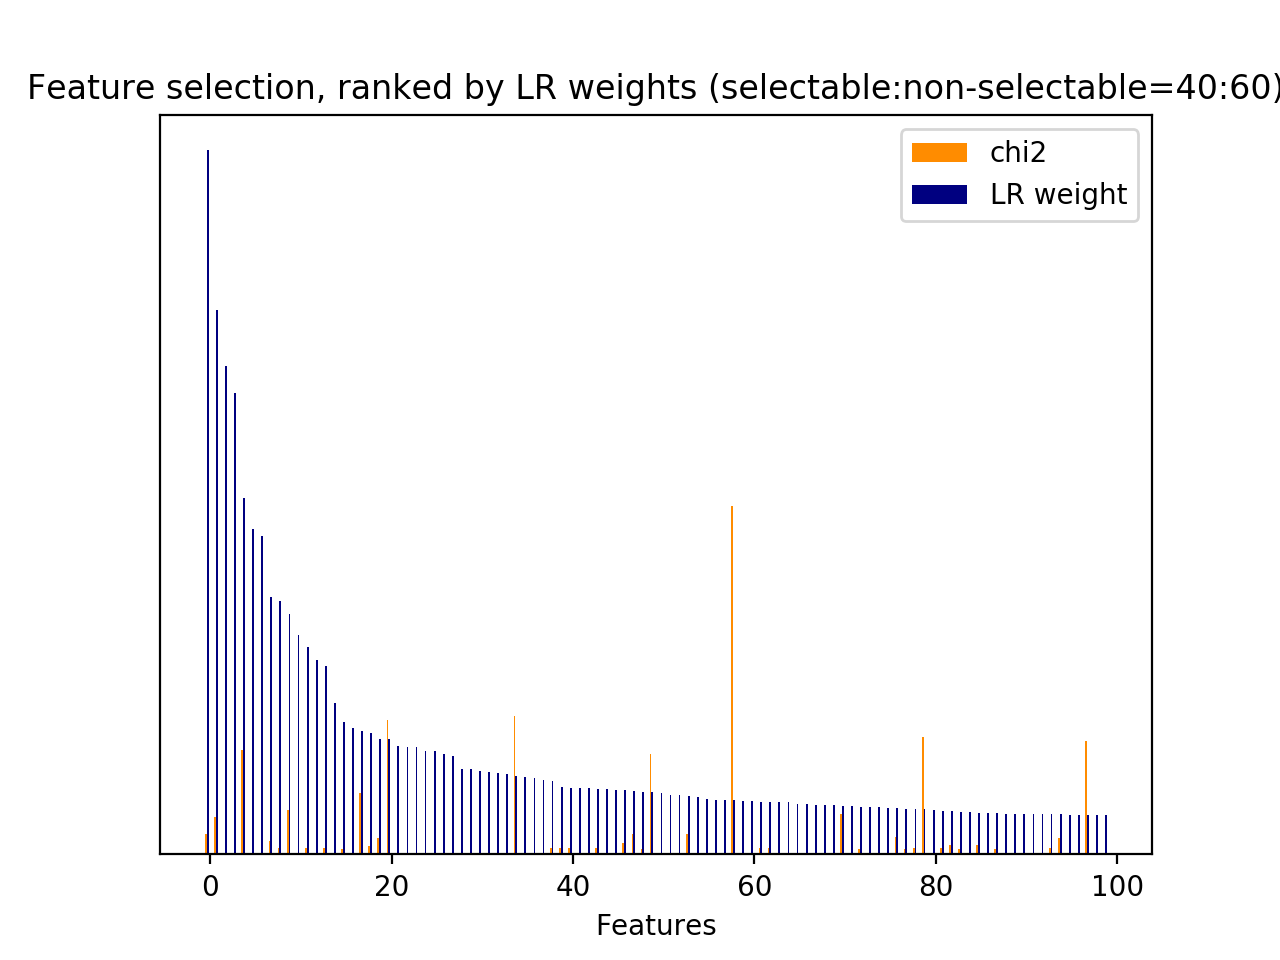

Values plotted in this chart, from the file beside it:
id, name, prefix, chi2, chi2_rank, clf_weight, clf_weight_rank
0, 1, b'1-utterance_length.current_user_uttera…, 223.8, 53, 0.0000, 11222
4, 2.1, b'2.1-user_action_words.current_user_utt…, 31.91, 412, 0.0218, 281
6, 2.1, b'2.1-user_action_words.current_user_utt…, 15.33, 885, 0.0000, 4564
7, 2.1, b'2.1-user_action_words.current_user_utt…, 117.9, 109, 0.0000, 4565
12, 2.1, b'2.1-user_action_words.current_user_utt…, 23.88, 601, 0.0016, 1211
14, 2.1, b'2.1-user_action_words.current_user_utt…, 13.23, 1637, 0.0000, 4566
17, 2.1, b'2.1-user_action_words.current_user_utt…, 70.44, 185, 0.0000, 4567
18, 2.1, b'2.1-user_action_words.current_user_utt…, 17.82, 741, 0.0000, 4568
23, 2.1, b'2.1-user_action_words.current_user_utt…, 13.75, 1585, 0.0000, 4569
24, 2.1, b'2.1-user_action_words.current_user_utt…, 22.03, 634, 0.0000, 4570
28, 2.2, b'2.2-#user_action_words.current_user_ut…, 12.46, 1714, 0.0000, 4571
30, 3, b'3-time_feature__end_of_session', 272.2, 36, 0.0000, 4572
31, 3, b'3-time_feature__start_of_session', 94.28, 132, 0.3411, 9
32, 3, b'3-time_feature__time_ratio', 44.25, 275, 0.0072, 615
33, 3, b'3-time_feature__turns_from_start', 229.2, 51, 0.0146, 377
34, 3, b'3-time_feature__turns_to_end', 671.9, 10, 0.0001, 1988
125, 4.1, b'4.1-ngram.current_user_utterance__1pm …, 12.14, 1762, 0.0000, 2379
176, 4.1, b'4.1-ngram.current_user_utterance__30p', 14.77, 933, 0.0017, 1199
203, 4.1, b'4.1-ngram.current_user_utterance__530', 23.48, 610, 0.0007, 1532
249, 4.1, b'4.1-ngram.current_user_utterance__add', 24.34, 543, 0.0000, 2375
301, 4.1, b'4.1-ngram.current_user_utterance__add …, 21.16, 647, 0.0001, 2047
331, 4.1, b'4.1-ngram.current_user_utterance__add …, 12.53, 1708, 0.0289, 217
383, 4.1, b'4.1-ngram.current_user_utterance__add …, 24.44, 542, 0.0914, 46
440, 4.1, b'4.1-ngram.current_user_utterance__alex…, 20.59, 659, 0.0052, 749
493, 4.1, b'4.1-ngram.current_user_utterance__augu…, 17.28, 770, 0.0007, 1555
560, 4.1, b'4.1-ngram.current_user_utterance__bib', 14.77, 932, 0.0040, 858
561, 4.1, b'4.1-ngram.current_user_utterance__bib …, 14.77, 934, 0.0041, 854
653, 4.1, b'4.1-ngram.current_user_utterance__buy', 12.43, 1717, 0.0056, 711
676, 4.1, b'4.1-ngram.current_user_utterance__canc…, 15.97, 857, 0.0000, 4573
709, 4.1, b'4.1-ngram.current_user_utterance__chan…, 15.46, 878, 0.0006, 1574
758, 4.1, b'4.1-ngram.current_user_utterance__chri…, 18.48, 725, 0.0087, 550
777, 4.1, b'4.1-ngram.current_user_utterance__clea…, 82.07, 150, 0.0457, 121
778, 4.1, b'4.1-ngram.current_user_utterance__clea…, 66.75, 200, 0.0308, 201
779, 4.1, b'4.1-ngram.current_user_utterance__clea…, 16.41, 847, 0.0371, 153
899, 4.1, b'4.1-ngram.current_user_utterance__dela…, 12.74, 1684, 0.0014, 1266
900, 4.1, b'4.1-ngram.current_user_utterance__dela…, 12.74, 1685, 0.0016, 1223
908, 4.1, b'4.1-ngram.current_user_utterance__dele…, 13.24, 1629, 0.0224, 273
946, 4.1, b'4.1-ngram.current_user_utterance__disc…, 41.21, 308, 0.0065, 659
949, 4.1, b'4.1-ngram.current_user_utterance__disc…, 19.9, 676, 0.0002, 1861
950, 4.1, b'4.1-ngram.current_user_utterance__disc…, 20.82, 652, 0.0134, 400
1013, 4.1, b'4.1-ngram.current_user_utterance__edit…, 36.91, 367, 0.0047, 794
1015, 4.1, b'4.1-ngram.current_user_utterance__edit…, 14.43, 952, 0.0002, 1876
1028, 4.1, b'4.1-ngram.current_user_utterance__ener…, 16.83, 814, 0.0000, 2121
1055, 4.1, b'4.1-ngram.current_user_utterance__fan', 17.18, 772, 0.0009, 1479
1240, 4.1, b'4.1-ngram.current_user_utterance__help…, 21.63, 642, 0.0000, 4574
1299, 4.1, b'4.1-ngram.current_user_utterance__item…, 25.74, 515, 0.0000, 4575
1516, 4.1, b'4.1-ngram.current_user_utterance__list…, 17.36, 766, 0.0518, 108
1523, 4.1, b'4.1-ngram.current_user_utterance__list…, 18.44, 726, 0.0078, 585
1565, 4.1, b'4.1-ngram.current_user_utterance__lucy…, 23.32, 618, 0.0016, 1216
1677, 4.1, b'4.1-ngram.current_user_utterance__minu…, 25.74, 514, 0.0007, 1527
1726, 4.1, b'4.1-ngram.current_user_utterance__new', 14.51, 944, 0.0039, 871
1772, 4.1, b'4.1-ngram.current_user_utterance__numb…, 14.39, 959, 0.0066, 653
1970, 4.1, b'4.1-ngram.current_user_utterance__ray', 12.3, 1726, 0.0001, 1998
1989, 4.1, b'4.1-ngram.current_user_utterance__recy…, 12.75, 1683, 0.0005, 1631
2006, 4.1, b'4.1-ngram.current_user_utterance__remi…, 80, 155, 0.0422, 135
2012, 4.1, b'4.1-ngram.current_user_utterance__remi…, 13.55, 1596, 0.0032, 958
2015, 4.1, b'4.1-ngram.current_user_utterance__remi…, 19.87, 678, 0.0083, 562
2024, 4.1, b'4.1-ngram.current_user_utterance__remi…, 12.51, 1710, 0.0000, 4576
2072, 4.1, b'4.1-ngram.current_user_utterance__remi…, 18.14, 733, 0.0004, 1702
2088, 4.1, b'4.1-ngram.current_user_utterance__remi…, 13.55, 1597, 0.0095, 530
... 11,163 more rows
